Photos from the image-classification dataset "betel_dataset" in the GitHub repository BANUKABHANUTEJA/betel-leaf-disease-classification-main. Its 5 classes are: anthracnose, healthy leaf, leaf rot, leaf spot, bacterial leaf.

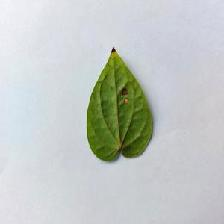
Label: anthracnose

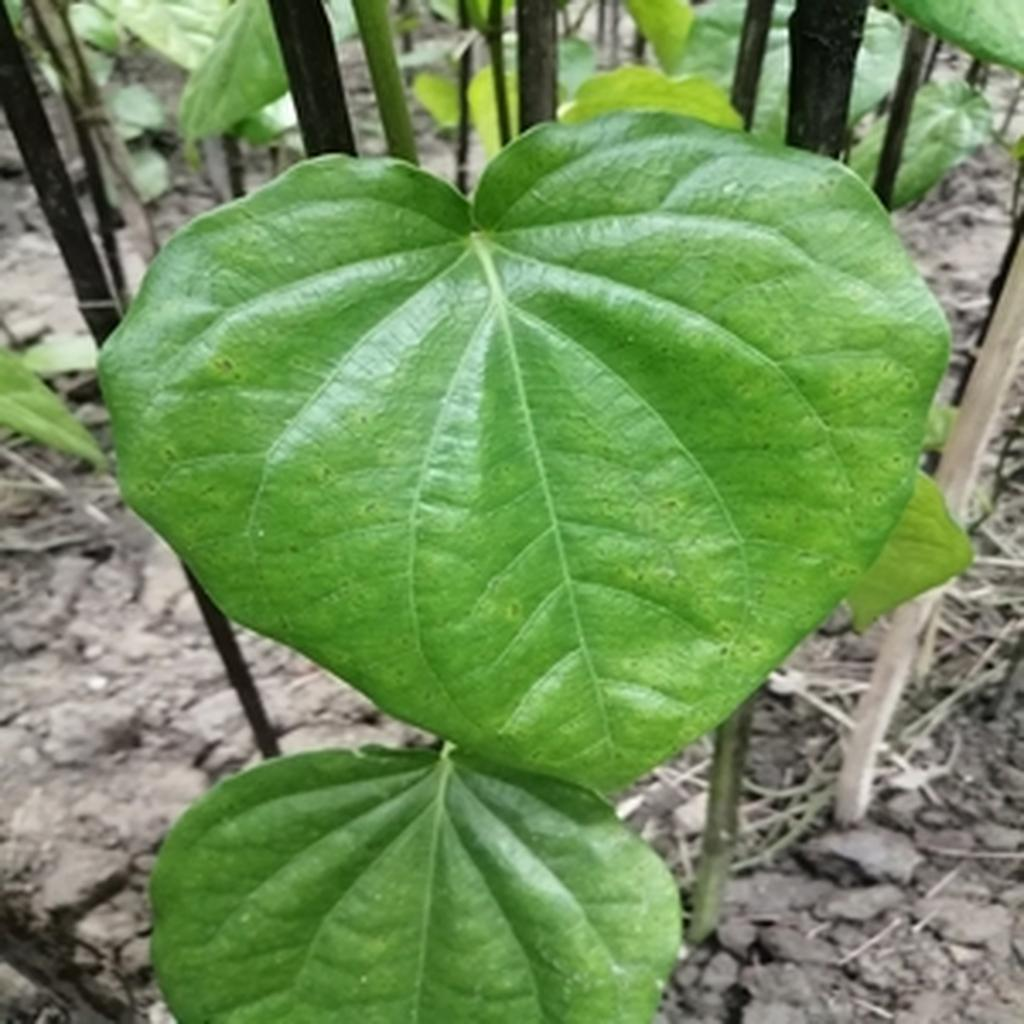
Label: leaf spot

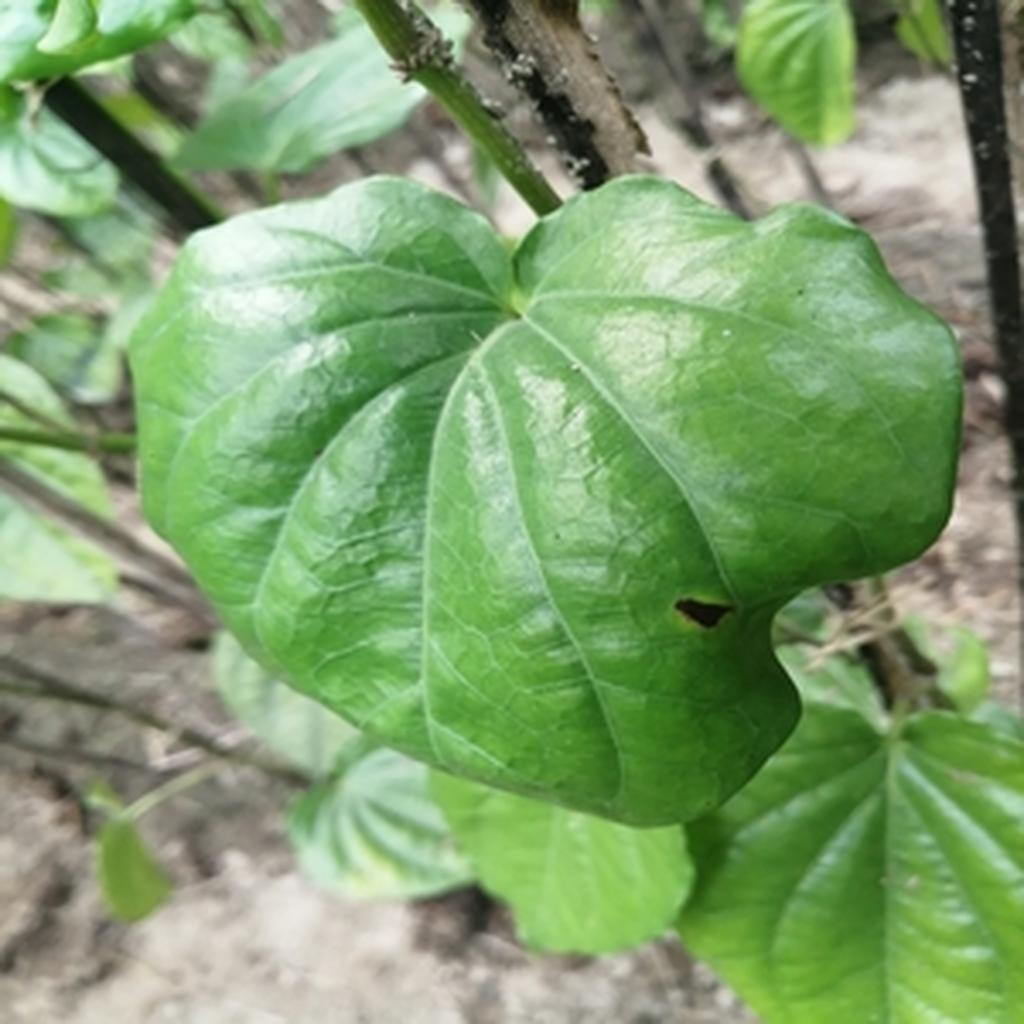
Label: leaf rot

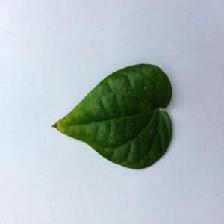
Label: bacterial leaf

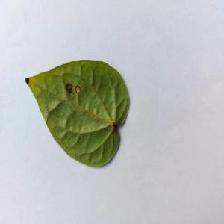
Label: anthracnose

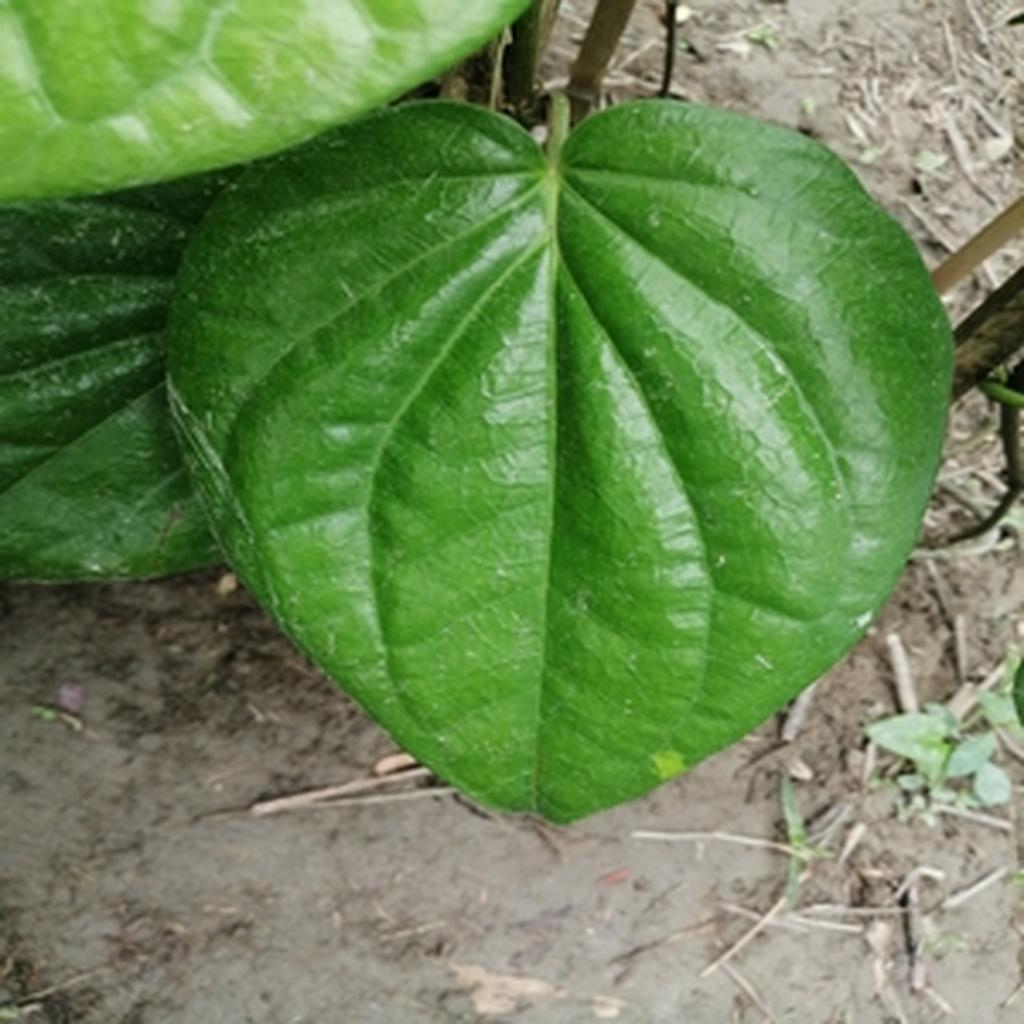
Label: healthy leaf
